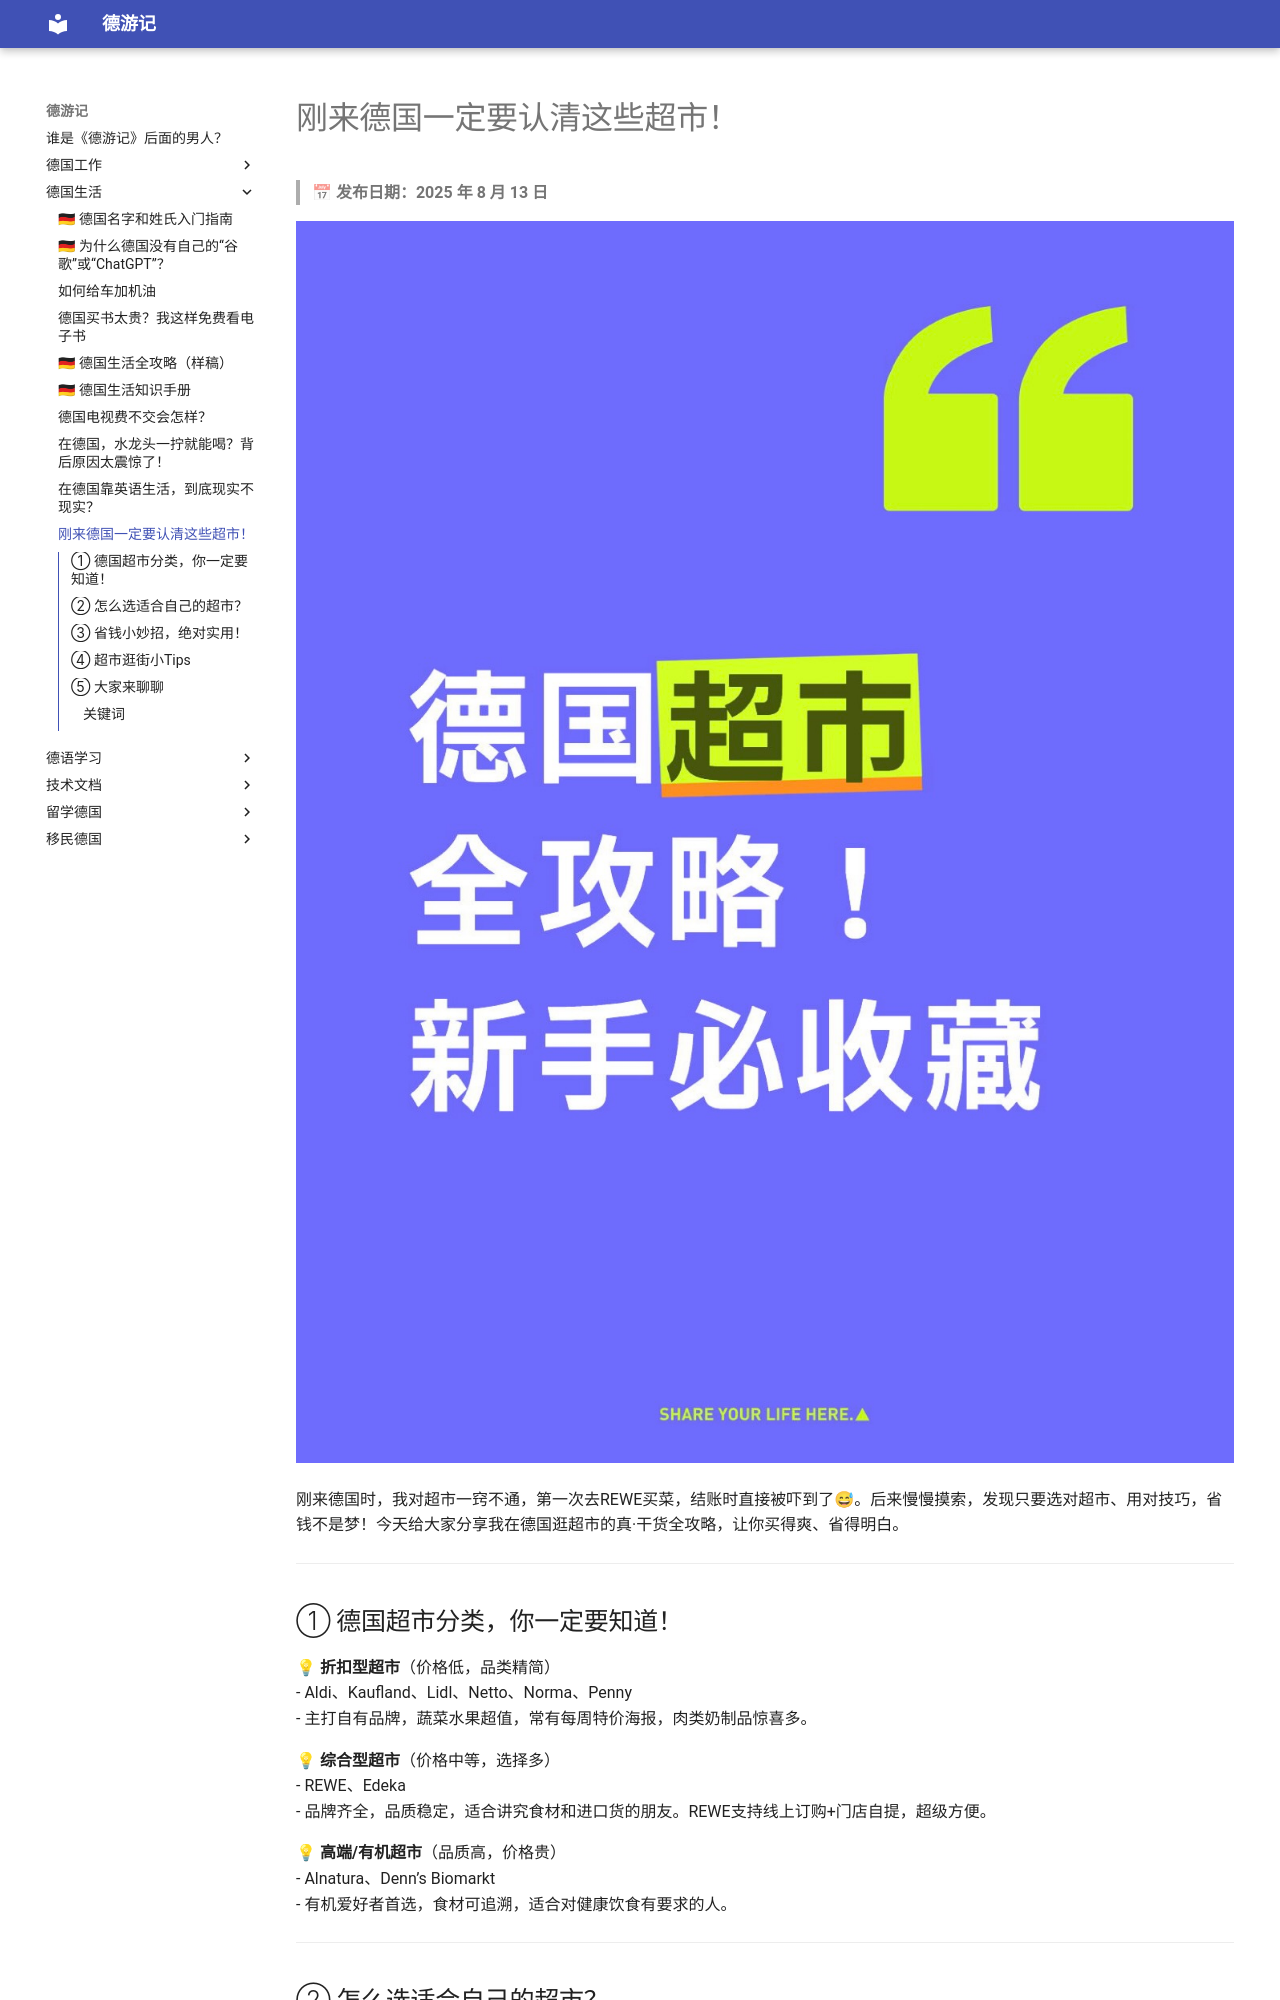

repository: yangkfme/my-blog · page: 德国生活/德国超市/index.html · generator: mkdocs

# 刚来德国一定要认清这些超市！

> 📅 **发布日期：2025 年 8 月 13 日**

![](img/IMG_1989.jpeg)

刚来德国时，我对超市一窍不通，第一次去REWE买菜，结账时直接被吓到了😅。后来慢慢摸索，发现只要选对超市、用对技巧，省钱不是梦！今天给大家分享我在德国逛超市的真·干货全攻略，让你买得爽、省得明白。

---

## ① 德国超市分类，你一定要知道！

💡 **折扣型超市**（价格低，品类精简）  
- Aldi、Kaufland、Lidl、Netto、Norma、Penny  
- 主打自有品牌，蔬菜水果超值，常有每周特价海报，肉类奶制品惊喜多。

💡 **综合型超市**（价格中等，选择多）  
- REWE、Edeka  
- 品牌齐全，品质稳定，适合讲究食材和进口货的朋友。REWE支持线上订购+门店自提，超级方便。

💡 **高端/有机超市**（品质高，价格贵）  
- Alnatura、Denn’s Biomarkt  
- 有机爱好者首选，食材可追溯，适合对健康饮食有要求的人。

---

## ② 怎么选适合自己的超市？

1. 日常买菜 → 折扣超市当主力，物美价廉，特价多。  
2. 偶尔改善 → 去REWE/Edeka买特殊调料、进口零食。  
3. 讲究健康 → 有机超市偶尔采购必需品，没必要常去。  
4. 综合搭配 → 主力+补充超市组合，既省钱又多选择。

---
